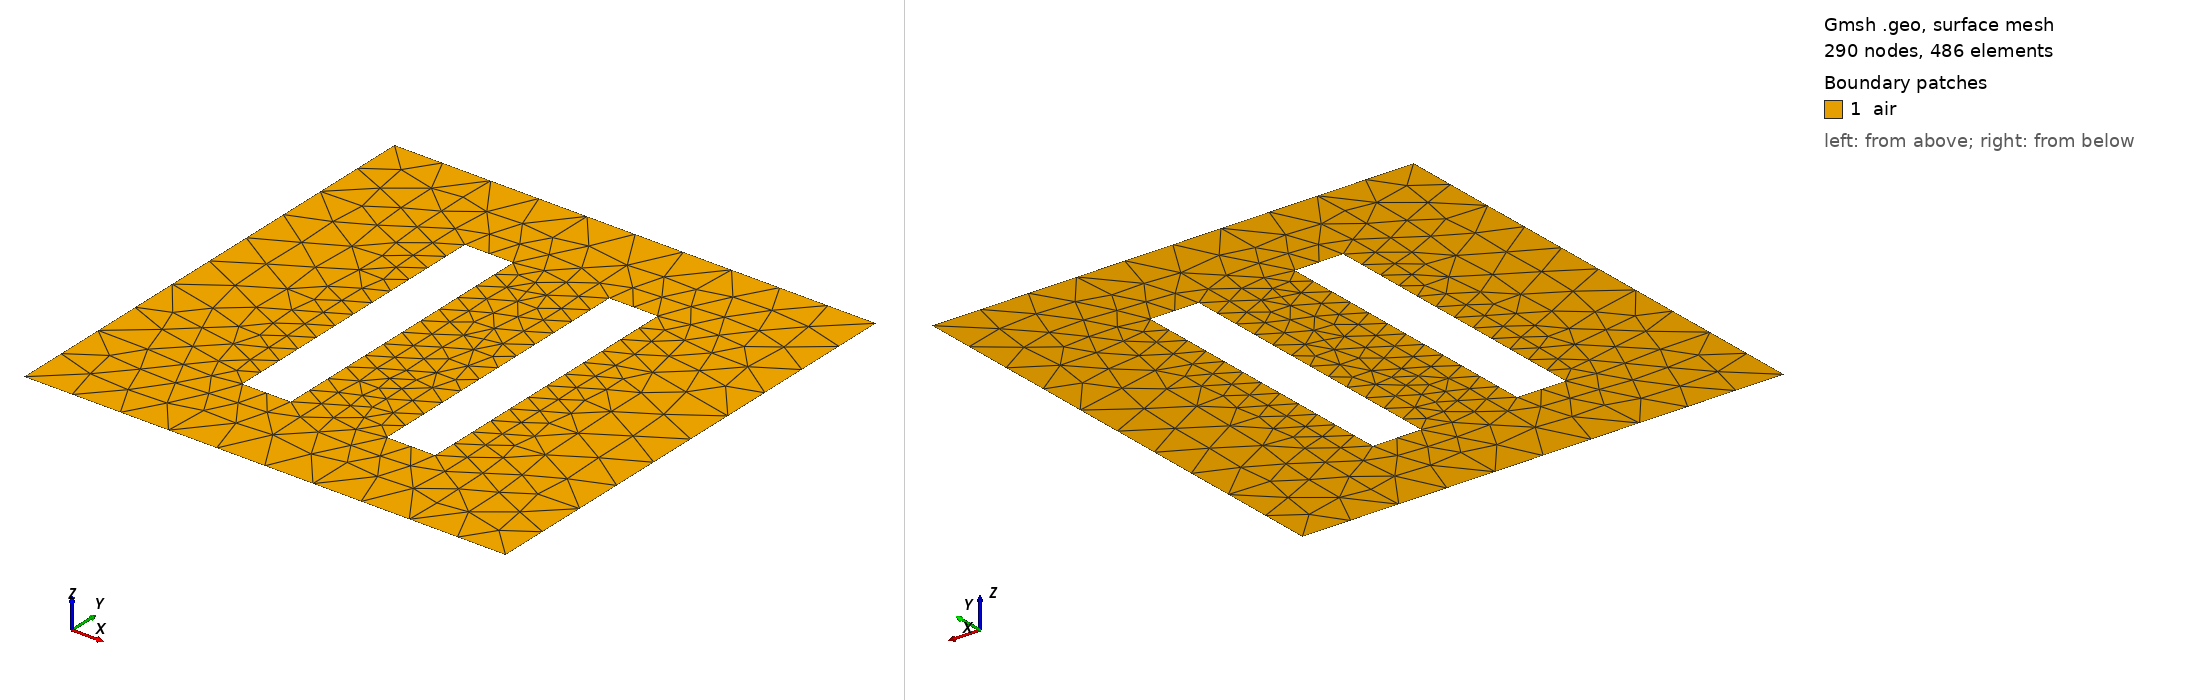

Gmsh geometry script, surface-meshed: 290 nodes, 486 surface elements. Boundary patches (legend numbers): 1 air. Left view from above one corner, right view from below the opposite corner. Legend entries are the model's physical surfaces. The drawing asked Gmsh for element sizes between 1% and 20% of the model's largest extent; the script's own settings can give other sizes.

=== box-rods.geo (drawn) ===
//-----------------------------------------------------------------------------
//
// Name       : box-rod.geo
// Author     : Mohd Afeef BADRI
// Date       : 09 / May / 2023
//
// ----------------------------------------------------------------------------
// Comment    : simple rods in box problem mesh for electrostatics
//
// Parameters : length  - this is the length of the surronding box
//              meshSize- this is the mesh size of the
//
// Usage      : gmsh box-rod.geo -setnumber meshSize 1.0 -2 -format msh41
//
//
//-----------------------------------------------------------------------------

//==============================================================================
// ---- define parameters for commandline ----
//==============================================================================

DefineConstant[ length = {5.0, Min .0001, Max 1000, Step 1,
                         Name "Parameters/length length"} ];

DefineConstant[ meshSize  = {0.5, Min 0.0001, Max 30, Step 1,
                         Name "Parameters/MeshSize MeshSize"} ];

DefineConstant[ rodDistance = {1., Min 1, Max 20, Step 1,
                         Name "Parameters/rodDistance rodDistance"} ];

DefineConstant[ rodWidth = {0.5, Min .1, Max 20, Step 1,
                         Name "Parameters/rodWidth rodWidth"} ];

DefineConstant[ rodHeight = {3., Min .1, Max 20, Step 1,
                         Name "Parameters/rodHeight rodHeight"} ];

//==============================================================================
// ---- mesh size factor ----
//==============================================================================

h = meshSize;

//==============================================================================
// ---- Soil box parameters ----
//==============================================================================

lcBox        = h       ;       // Mesh size parameter
lcRods       = h/2.    ;       // Mesh size parameter
Lbox         = length  ;       // Length of soil box
Hbox         = length  ;       // Width of soil box
Rdistance    = rodDistance ;

//==============================================================================
// ---- Build external box ----
//==============================================================================

Point(1) = {0.0 , 0.0 , 0.0 , lcBox};
Point(2) = {Lbox , 0.0 , 0.0 , lcBox};
Point(3) = {Lbox , Lbox , 0.0 , lcBox};
Point(4) = {0.0 ,  Lbox , 0.0 , lcBox};

Line(1) = {1, 2};
Line(2) = {2, 3};
Line(3) = {3, 4};
Line(4) = {4, 1};


//==============================================================================
// ---- Build internall rods ----
//==============================================================================

// rod 1 //
Point(5) = {(Lbox/2. -  rodDistance/2.)-rodWidth, (length-rodHeight)/2., 0, lcRods};
Point(6) = {Lbox/2. -  rodDistance/2., (length-rodHeight)/2., 0, lcRods};
Point(7) = {Lbox/2. -  rodDistance/2., (length-rodHeight)/2. + rodHeight, 0, lcRods};
Point(8) = {(Lbox/2. -  rodDistance/2.)-rodWidth, (length-rodHeight)/2. + rodHeight, 0, lcRods};

// rod 2 //
Point(9) = {Lbox/2. +  rodDistance/2., (length-rodHeight)/2. + rodHeight, 0, lcRods};
Point(10) = {(Lbox/2. +  rodDistance/2.)+rodWidth, (length-rodHeight)/2. + rodHeight, 0, lcRods};
Point(11) = {(Lbox/2. +  rodDistance/2.)+rodWidth, (length-rodHeight)/2., 0, lcRods};
Point(12) = {Lbox/2. +  rodDistance/2., (length-rodHeight)/2., 0, lcRods};

// rod 1 //
Line(5) = {5, 6};
Line(6) = {6, 7};
Line(7) = {7, 8};
Line(8) = {8, 5};

// rod 2 //
Line(9) = {12, 11};
Line(10) = {11, 10};
Line(11) = {10, 9};
Line(12) = {9, 12};

//==============================================================================
// ---- Build surface ----
//==============================================================================

Curve Loop(1) = {4, 1, 2, 3};
Curve Loop(2) = {8, 5, 6, 7};
Curve Loop(3) = {12, 9, 10, 11};
Plane Surface(1) = {1, 2, 3};

//==============================================================================
// ---- Build groups ----
//==============================================================================

Physical Curve("external", 13) = {1, 2, 3, 4};
Physical Curve("rod1", 14) = {8, 5, 6, 7};
Physical Curve("rod2", 15) = {12, 9, 10, 11};
Physical Surface("air", 16) = {1};
